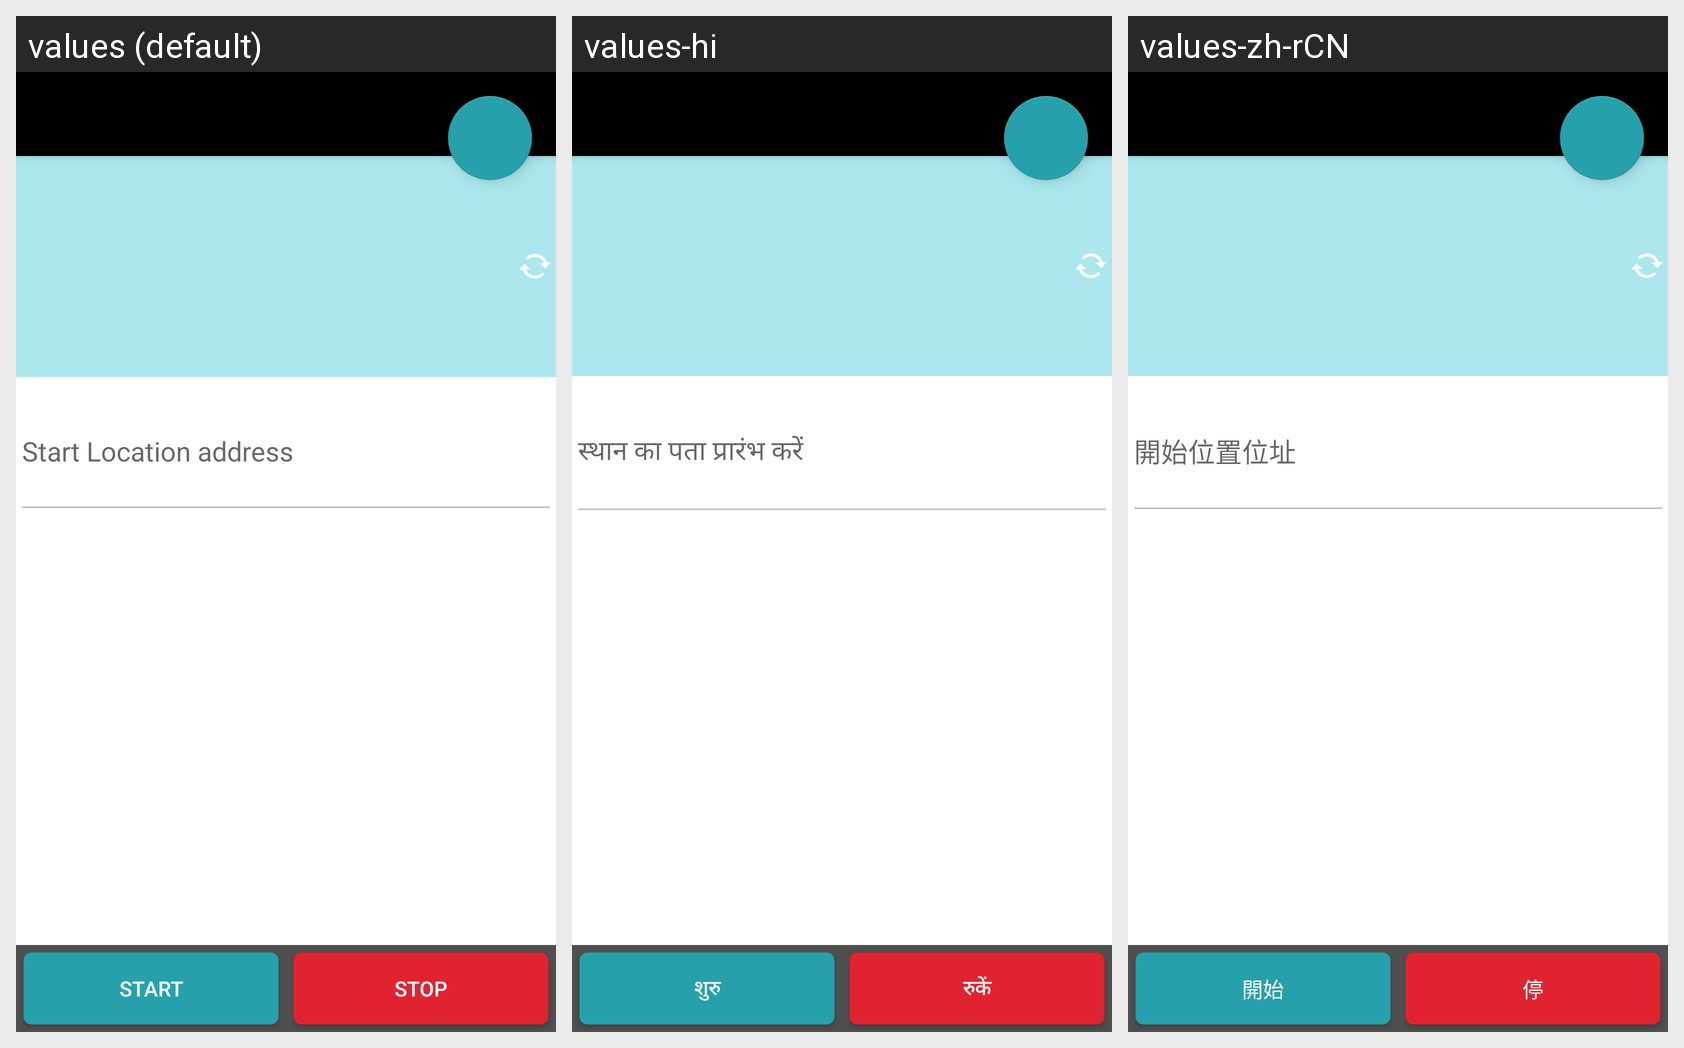

This grid shows one Android layout under several languages. Give, for every string resource on the screen, its name, the default text and each shown locale's text.
Android screen res/layout/activity_conveyance.xml rendered under 3 locales, left to right: values (default), values-hi, values-zh-rCN. Device: Nexus 5 (rendered at 1080×1920; each locale shown at half size, 540×960, under a caption strip naming it); theme AppTheme.NoActionBar.
Strings drawn on this screen, with the default value and each locale's value (text and hints the layout hard-codes, and strings that could not be matched under every locale, appear in the picture but are not listed):

expence_startlocaddress_hint
  values: Start Location address
  values-hi: स्थान का पता प्रारंभ करें
  values-zh-rCN: 開始位置位址

button_start
  values: START
  values-hi: शुरु
  values-zh-rCN: 開始

button_stop
  values: STOP
  values-hi: रुकें
  values-zh-rCN: 停
